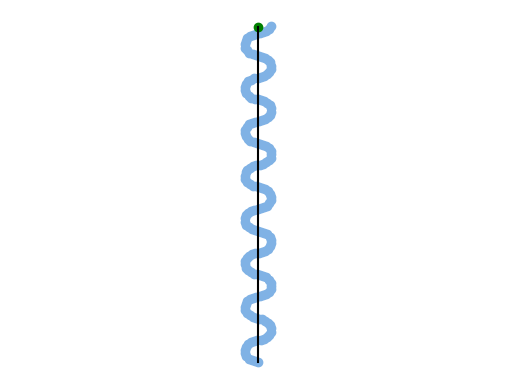

Write the Python code that produced this figure.
import matplotlib.pyplot as plt
plt.ion()
import random
import math

fig, ax = plt.subplots()

# target position
x_point, y_point = 0, 100
x_line, y_line = [0, x_point], [0, y_point]
ax.plot(x_point, y_point, 'go')

# Plot the ideal path
ax.plot(x_line, y_line, color='black')
ax.axis('off')

ax.set_aspect('equal', adjustable='datalim')

class Agent:
    def __init__(self):
        self.x = 0
        self.y = 0
        self.positions_x = [self.x]
        self.positions_y = [self.y]
        self.color = (random.random(), random.random(), random.random())
        self.heading = (random.random() - 0.5) * 3
starting_position = Agent()
plt.plot(starting_position.x, starting_position.y, 'ro') # plot a red dot to show where agents start

def naive_control(agent):
    agent.x += math.sin(agent.heading)
    agent.y += math.cos(agent.heading)
    reference = 0
    error = reference - agent.x
    K_ = 0.1
    control_signal = K_ * error
    agent.heading += control_signal

    #print(agent.x, agent.y)
    agent.positions_x.append(agent.x)
    agent.positions_y.append(agent.y)
    return agent

naive_agent = Agent()
while naive_agent.y < 100:
    ax.clear()
    ax.plot(x_point, y_point, 'go')
    ax.plot(x_line, y_line, color='black')
    
    naive_agent = naive_control(naive_agent)
    ax.scatter(naive_agent.positions_x, naive_agent.positions_y, color=naive_agent.color)
    ax.set_aspect('equal', adjustable='datalim')
    ax.axis('off')
    plt.draw()
    plt.pause(0.01)

plt.pause(10)